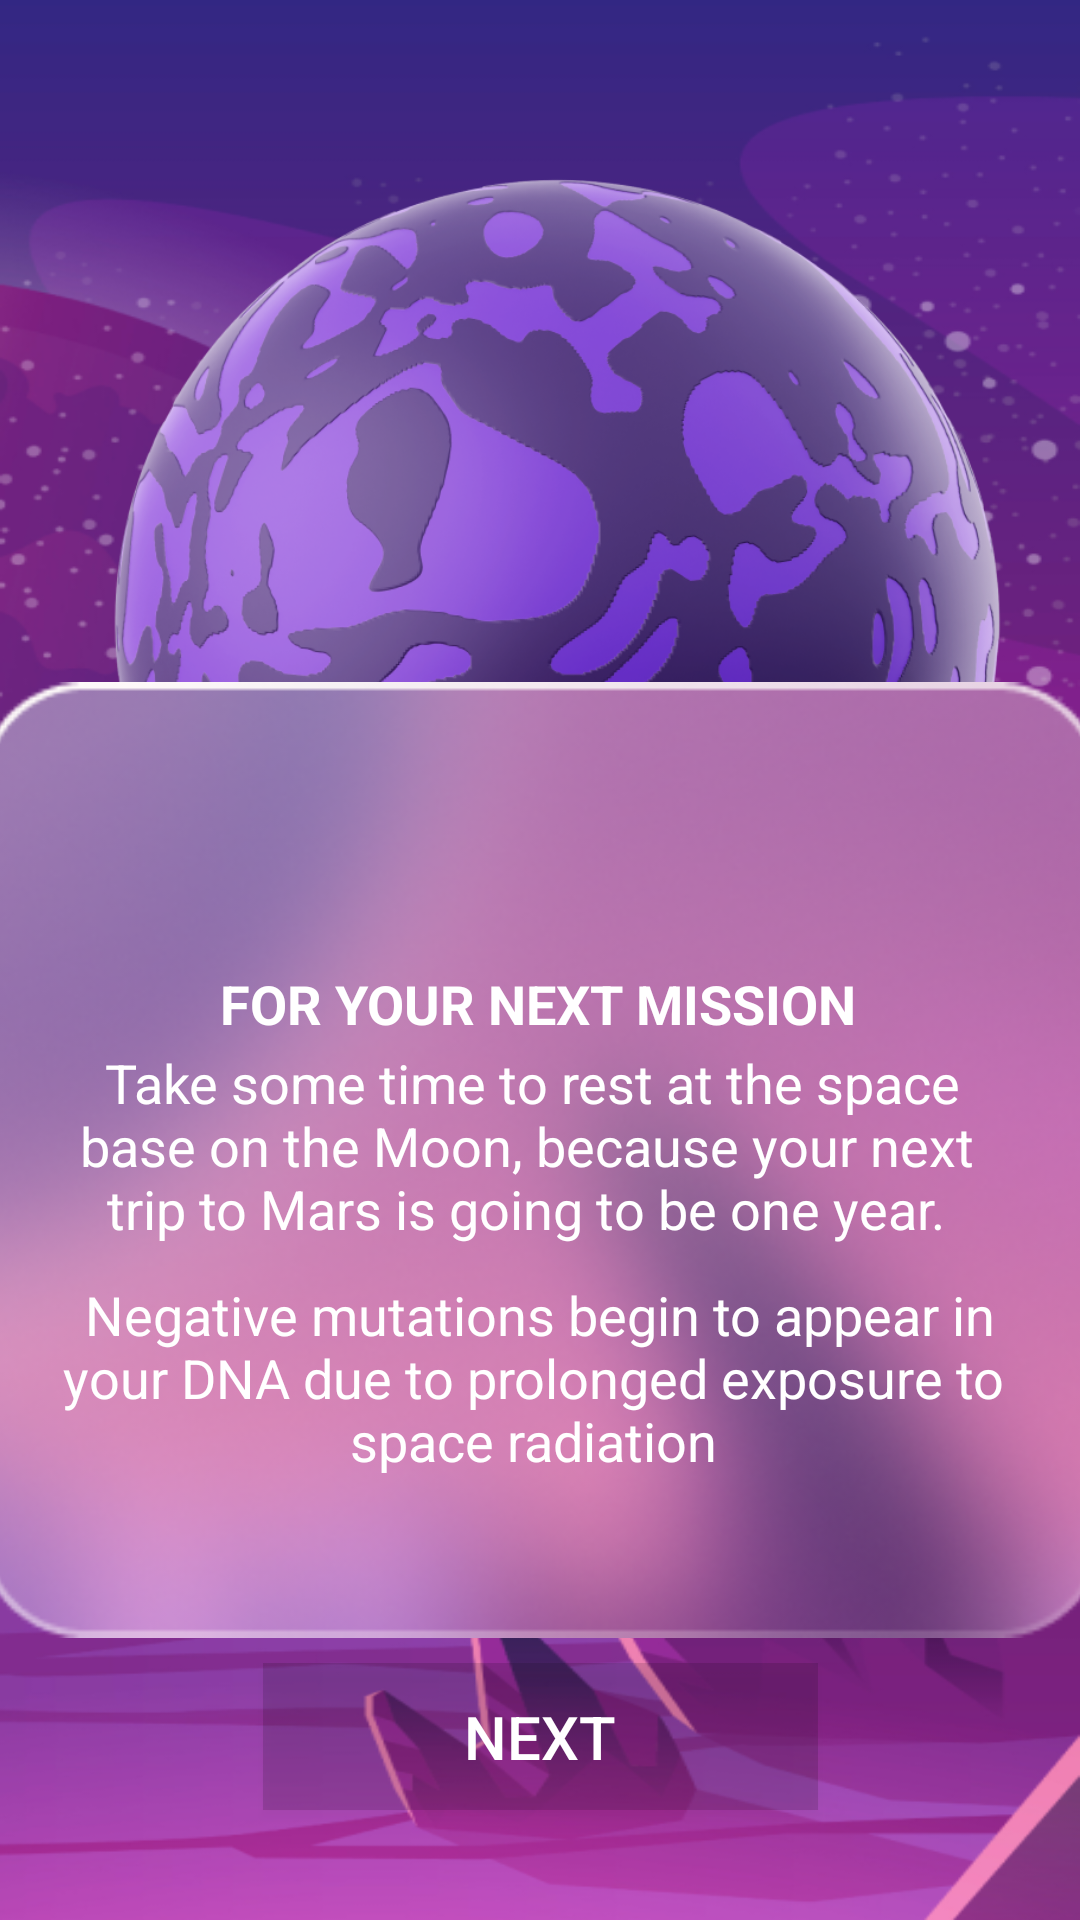

Write the Android layout XML for this screen, with the resource values it uses.
<!-- AndroidManifest.xml: application theme Theme.AdaptationHeroes -->
<!-- res/layout/activity_next_mission.xml -->
<?xml version="1.0" encoding="utf-8"?>
<androidx.constraintlayout.widget.ConstraintLayout xmlns:android="http://schemas.android.com/apk/res/android"
    xmlns:app="http://schemas.android.com/apk/res-auto"
    xmlns:tools="http://schemas.android.com/tools"
    android:layout_width="match_parent"
    android:layout_height="match_parent"
    android:background="@drawable/backgroundtwo"
    tools:context=".Next_Mission">

    <ImageView
        android:id="@+id/imageView1"
        android:layout_width="302dp"
        android:layout_height="381dp"
        android:src="@drawable/planeta_marte"
        app:layout_constraintBottom_toBottomOf="parent"
        app:layout_constraintEnd_toEndOf="parent"
        app:layout_constraintHorizontal_bias="0.596"
        app:layout_constraintStart_toStartOf="parent"
        app:layout_constraintTop_toTopOf="parent"
        app:layout_constraintVertical_bias="0.066" />

    <ImageView
        android:id="@+id/imageView2"
        android:layout_width="375dp"
        android:layout_height="442dp"
        android:src="@drawable/rectanglethree"
        app:layout_constraintBottom_toBottomOf="parent"
        app:layout_constraintEnd_toEndOf="parent"
        app:layout_constraintStart_toStartOf="parent"
        app:layout_constraintTop_toTopOf="parent"
        app:layout_constraintVertical_bias="0.837" />

    <TextView
        android:layout_width="265dp"
        android:layout_height="44dp"
        android:text="FOR YOUR NEXT MISSION"
        android:textAlignment="center"
        android:textColor="@color/white"
        android:textSize="18sp"
        android:textStyle="bold"
        app:layout_constraintBottom_toBottomOf="parent"
        app:layout_constraintEnd_toEndOf="parent"
        app:layout_constraintHorizontal_bias="0.496"
        app:layout_constraintStart_toStartOf="parent"
        app:layout_constraintTop_toTopOf="parent"
        app:layout_constraintVertical_bias="0.541" />

    <TextView
        android:layout_width="302dp"
        android:layout_height="106dp"
        android:text="
Take some time to rest at the space base on the Moon, because your next trip to Mars is going to be one year."
        android:textAlignment="center"
        android:textColor="@color/white"
        android:textSize="18sp"
        app:layout_constraintBottom_toBottomOf="parent"
        app:layout_constraintEnd_toEndOf="parent"
        app:layout_constraintHorizontal_bias="0.422"
        app:layout_constraintStart_toStartOf="parent"
        app:layout_constraintTop_toTopOf="parent"
        app:layout_constraintVertical_bias="0.653" />

    <TextView
        android:layout_width="338dp"
        android:layout_height="106dp"
        android:text="
Negative mutations begin to appear in your DNA due to prolonged exposure to space radiation"
        android:textAlignment="center"
        android:textColor="@color/white"
        android:textSize="18sp"
        app:layout_constraintBottom_toBottomOf="parent"
        app:layout_constraintEnd_toEndOf="parent"
        app:layout_constraintHorizontal_bias="0.397"
        app:layout_constraintStart_toStartOf="parent"
        app:layout_constraintTop_toTopOf="parent"
        app:layout_constraintVertical_bias="0.798" />
    <Button
        android:id="@+id/btnNext1"
        android:layout_width="185dp"
        android:layout_height="49dp"
        android:background="#22000000"
        android:text="@string/btn_next"
        android:textColor="@color/white"
        android:textSize="20sp"
        android:onClick="Finalizar"
        app:cornerRadius="20sp"
        app:layout_constraintBottom_toBottomOf="parent"
        app:layout_constraintEnd_toEndOf="parent"
        app:layout_constraintStart_toStartOf="parent"
        app:layout_constraintTop_toTopOf="parent"
        app:layout_constraintVertical_bias="0.938" />

</androidx.constraintlayout.widget.ConstraintLayout>
<!-- resources referenced by this layout -->
<resources>
  <color name="white">#FFFFFFFF</color>
  <!-- drawable backgroundtwo: png bitmap (drawable-v24, 338336 bytes) -->
  <!-- drawable planeta_marte: png bitmap (drawable-v24, 459922 bytes) -->
  <!-- drawable rectanglethree: png bitmap (drawable-v24, 87441 bytes) -->
  <string name="btn_next">Next</string>
  <style name="Theme.AdaptationHeroes" parent="Theme.MaterialComponents.DayNight.DarkActionBar">
          
          <item name="colorPrimary">@color/purple_500</item>
          <item name="colorPrimaryVariant">@color/purple_700</item>
          <item name="colorOnPrimary">@color/white</item>
          
          <item name="colorSecondary">@color/teal_200</item>
          <item name="colorSecondaryVariant">@color/teal_700</item>
          <item name="colorOnSecondary">@color/black</item>
          
          <item name="android:statusBarColor" tools:targetApi="l">?attr/colorPrimaryVariant</item>
          
      </style>
  <color name="purple_500">#FF6200EE</color>
  <color name="purple_700">#FF3700B3</color>
  <color name="teal_200">#FF03DAC5</color>
  <color name="teal_700">#FF018786</color>
  <color name="black">#FF000000</color>
</resources>
